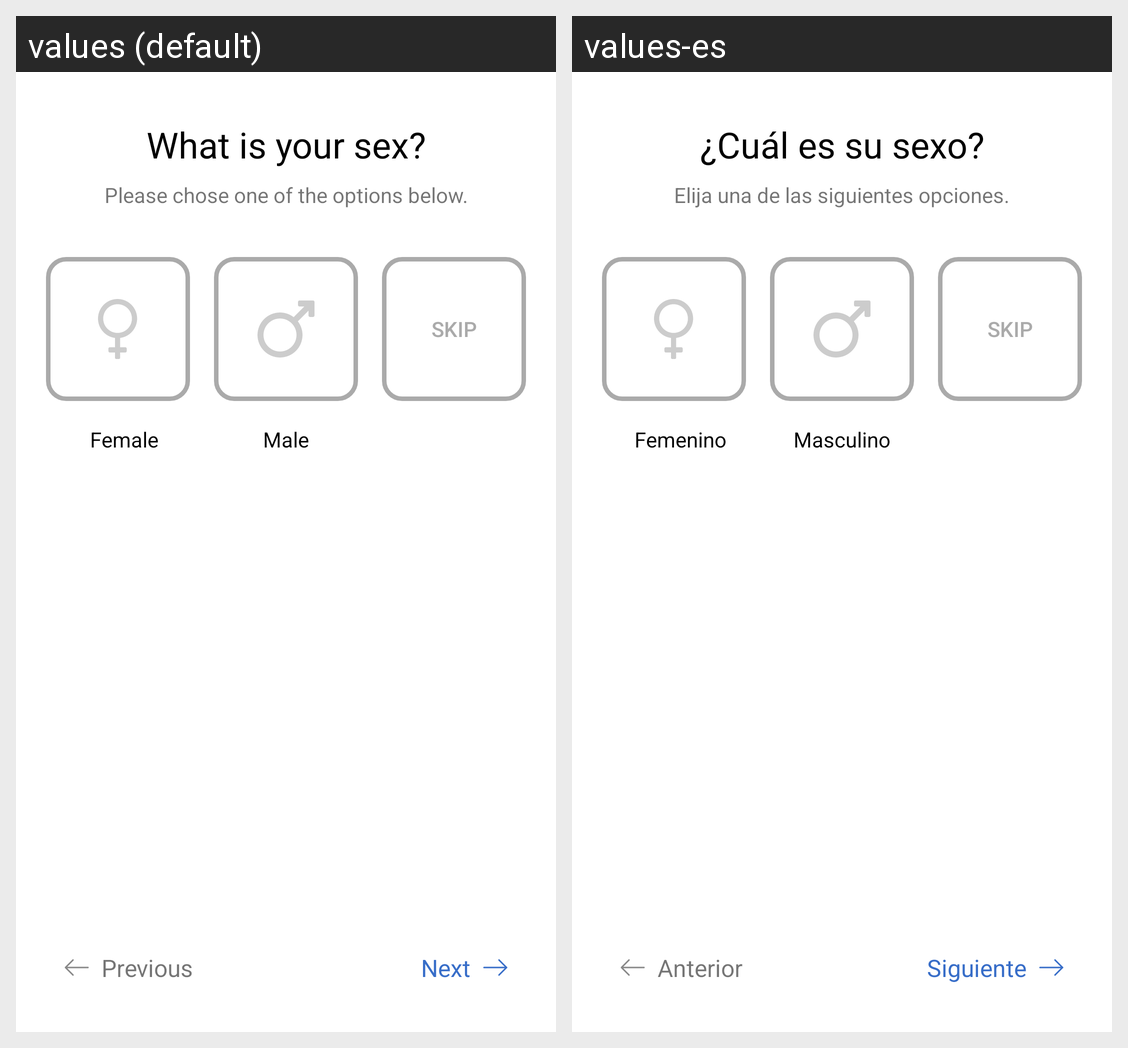

This grid shows one Android layout under two languages. Give, for every string resource on the screen, its name, the default text and each shown locale's text.
Android screen res/layout/activity_gender.xml rendered under 2 locales, left to right: values (default), values-es. Device: Nexus 5 (rendered at 1080×1920; each locale shown at half size, 540×960, under a caption strip naming it); theme AppTheme.
Strings drawn on this screen, with the default value and each locale's value (text and hints the layout hard-codes, and strings that could not be matched under every locale, appear in the picture but are not listed):

survey_gender_heading
  values: What is your sex?
  values-es: ¿Cuál es su sexo?

survey_sub_heading1
  values: Please chose one of the options below.
  values-es: Elija una de las siguientes opciones.

survey_gender_female
  values: Female
  values-es: Femenino

survey_gender_male
  values: Male
  values-es: Masculino

survey_gender_skip
  values: SKIP
  values-es: SKIP

survey_previous_button
  values: Previous
  values-es: Anterior

survey_next_button
  values: Next
  values-es: Siguiente
